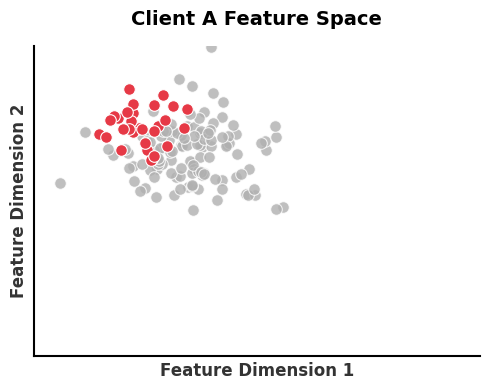
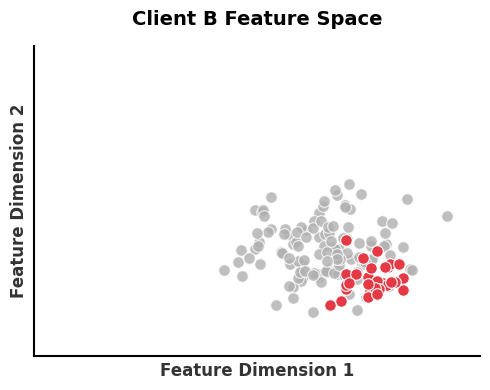

Source code (Python) for these figures, in order:
import matplotlib.pyplot as plt
import numpy as np
import os

# ==========================================
# 🚨 核心设定：确保 SVG 在 PPT 中完美可编辑
# ==========================================
# 强制将字体导出为真实的 Text 对象，而不是 Path
plt.rcParams['svg.fonttype'] = 'none'
# 设置通用无衬线字体（PPT兼容性最好）
plt.rcParams['font.sans-serif'] = ['Arial', 'Helvetica', 'sans-serif']
plt.rcParams['axes.unicode_minus'] = False 

def generate_feature_shift_svg():
    # 随机种子，确保每次生成的散点位置固定，方便复现
    np.random.seed(42)
    
    # 定义数据量与比例 (20% 先验比例)
    N_total = 150
    N_pos = int(N_total * 0.20)  # 红点：隐藏正样本
    N_unl = N_total - N_pos      # 灰点：未标记数据（背景）

    # ==========================================
    # 数据生成：模拟 Client A (蓝用户) - 聚集在左上角
    # ==========================================
    # 正样本中心 (-2.5, 2.5)，未标记样本中心围绕它略微扩散
    pos_A = np.random.normal(loc=[-2.5, 2.5], scale=0.6, size=(N_pos, 2))
    unl_A = np.random.normal(loc=[-1.5, 1.5], scale=0.9, size=(N_unl, 2))

    # ==========================================
    # 数据生成：模拟 Client B (橙用户) - 聚集在右下角
    # ==========================================
    # 正样本中心 (2.5, -2.5)
    pos_B = np.random.normal(loc=[2.5, -2.5], scale=0.6, size=(N_pos, 2))
    unl_B = np.random.normal(loc=[1.5, -1.5], scale=0.9, size=(N_unl, 2))

    # 定义统一的坐标轴范围，确保两张图的空间刻度完全对齐
    axis_limits = (-5, 5)

    def plot_client_features(pos_data, unl_data, title_text, filename):
        fig, ax = plt.subplots(figsize=(5, 4))
        
        # 1. 先画灰色的 Unlabeled 样本 (在底层)
        # edgecolors='white' 增加白边，在 PPT 中会有非常高级的矢量立体感
        ax.scatter(unl_data[:, 0], unl_data[:, 1], 
                   c='#B0B0B0', s=70, alpha=0.8, 
                   edgecolors='white', linewidth=0.8, 
                   label='Unlabeled (Mixture)')
        
        # 2. 再画红色的 Positive 样本 (在顶层，突出显示)
        ax.scatter(pos_data[:, 0], pos_data[:, 1], 
                   c='#E63946', s=70, alpha=1.0, 
                   edgecolors='white', linewidth=0.8, 
                   label='Positive (Hidden)')

        # 3. 坐标轴美化 (学术概念图风格)
        ax.spines['top'].set_visible(False)
        ax.spines['right'].set_visible(False)
        ax.spines['bottom'].set_linewidth(1.5)
        ax.spines['left'].set_linewidth(1.5)
        
        # 隐藏具体的刻度数字，只保留轴线，显得更抽象高级
        ax.set_xticks([])
        ax.set_yticks([])
        
        # 添加文本标签
        ax.set_xlabel('Feature Dimension 1', fontsize=12, fontweight='bold', color='#333333')
        ax.set_ylabel('Feature Dimension 2', fontsize=12, fontweight='bold', color='#333333')
        ax.set_title(title_text, fontsize=14, fontweight='bold', pad=15)

        ax.set_xlim(axis_limits)
        ax.set_ylim(axis_limits)
        
        # 调整布局并导出为透明背景的 SVG
        plt.tight_layout()
        plt.savefig(filename, format='svg', transparent=True)
        plt.close()
        print(f"✅ 成功生成: {filename}")

    # 分别生成两张图
    plot_client_features(pos_A, unl_A, 'Client A Feature Space', 'feature_shift_clientA.svg')
    plot_client_features(pos_B, unl_B, 'Client B Feature Space', 'feature_shift_clientB.svg')

if __name__ == "__main__":
    generate_feature_shift_svg()
